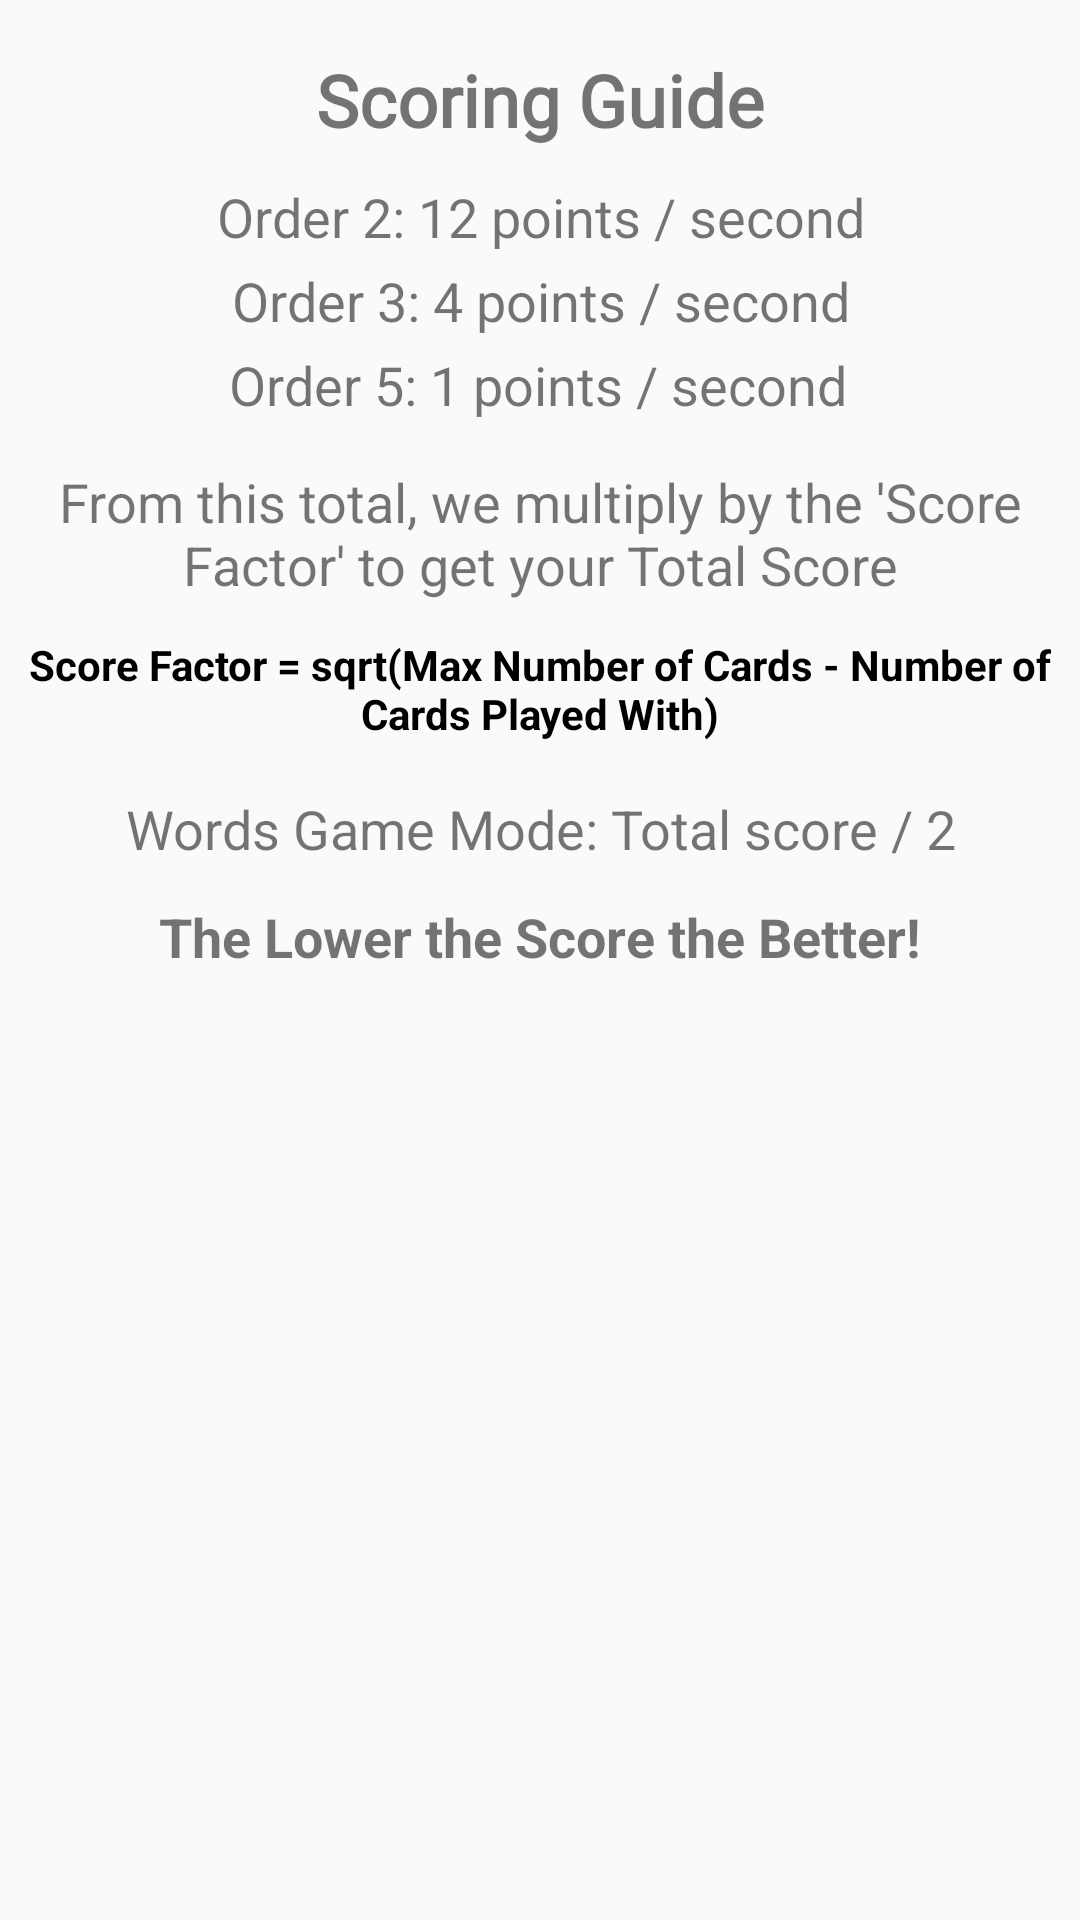

The Android layout XML behind this screen, and the referenced resources:
<!-- AndroidManifest.xml: application theme AppTheme -->
<!-- res/layout/fragment_scoring_guide.xml -->
<?xml version="1.0" encoding="utf-8"?>
<RelativeLayout xmlns:android="http://schemas.android.com/apk/res/android"
    xmlns:tools="http://schemas.android.com/tools"
    android:layout_width="match_parent"
    android:layout_height="match_parent"
    tools:context=".ScoringGuide" >

    <TextView
        android:id="@+id/txt_scoring_guide_title"
        android:layout_width="match_parent"
        android:layout_height="wrap_content"
        android:layout_alignParentStart="true"
        android:layout_alignParentTop="true"
        android:layout_marginStart="0dp"
        android:layout_marginTop="17dp"
        android:fontFamily="@font/vera_bold"
        android:gravity="center"
        android:text="@string/scoring_guide"
        android:textAlignment="center"
        android:textSize="24sp"
        android:textStyle="bold" />

    <TextView
        android:id="@+id/txt_scoring_order2"
        android:layout_width="match_parent"
        android:layout_height="wrap_content"
        android:layout_alignParentStart="true"
        android:layout_alignParentTop="true"
        android:layout_marginStart="0dp"
        android:layout_marginTop="60dp"
        android:text="@string/order_2_12_points_second"
        android:textAlignment="center"
        android:textSize="18sp" />

    <TextView
        android:id="@+id/txt_scoring_order3"
        android:layout_width="match_parent"
        android:layout_height="wrap_content"
        android:layout_alignParentStart="true"
        android:layout_alignParentTop="true"
        android:layout_marginStart="0dp"
        android:layout_marginTop="88dp"
        android:text="@string/order_3_4_points_second"
        android:textAlignment="center"
        android:textSize="18sp" />

    <TextView
        android:id="@+id/txt_scoring_order5"
        android:layout_width="match_parent"
        android:layout_height="wrap_content"
        android:layout_alignParentStart="true"
        android:layout_alignParentTop="true"
        android:layout_alignParentEnd="true"
        android:layout_marginStart="-2dp"
        android:layout_marginTop="116dp"
        android:layout_marginEnd="0dp"
        android:text="@string/order_5_1_points_second"
        android:textAlignment="center"
        android:textSize="18sp" />

    <TextView
        android:id="@+id/txt_scoring_words_mode"
        android:layout_width="match_parent"
        android:layout_height="wrap_content"
        android:layout_alignParentTop="true"
        android:layout_centerVertical="true"
        android:layout_marginTop="264dp"
        android:text="@string/words_game_mode_total_score_2"
        android:textAlignment="center"
        android:textSize="18sp" />

    <TextView
        android:id="@+id/txt_objective"
        android:layout_width="wrap_content"
        android:layout_height="wrap_content"
        android:layout_alignParentTop="true"
        android:layout_centerHorizontal="true"
        android:layout_marginTop="300dp"
        android:text="@string/the_lower_the_score_the_better"
        android:textSize="18sp"
        android:textStyle="bold" />

    <TextView
        android:id="@+id/txt_score_factor_description"
        android:layout_width="wrap_content"
        android:layout_height="wrap_content"
        android:layout_alignParentTop="true"
        android:layout_centerHorizontal="true"
        android:layout_marginTop="155dp"
        android:text="@string/from_this_total_we_multiply_by_the_score_factor_to_get_your_total_score"
        android:textAlignment="center"
        android:textSize="18sp" />

    <TextView
        android:id="@+id/txt_score_factor"
        android:layout_width="wrap_content"
        android:layout_height="wrap_content"
        android:layout_alignParentTop="true"
        android:layout_centerHorizontal="true"
        android:layout_marginTop="212dp"
        android:text="@string/score_factor_max_number_of_cards_number_nof_cards_played_with"
        android:textAlignment="center"
        android:textColor="#000000"
        android:textStyle="bold" />

</RelativeLayout>
<!-- resources referenced by this layout -->
<resources>
  <string name="from_this_total_we_multiply_by_the_score_factor_to_get_your_total_score">From this total, we multiply by the \'Score Factor\' to get your Total Score</string>
  <string name="order_2_12_points_second">Order 2: 12 points / second</string>
  <string name="order_3_4_points_second">Order 3: 4 points / second</string>
  <string name="order_5_1_points_second">Order 5: 1 points / second</string>
  <string name="score_factor_max_number_of_cards_number_nof_cards_played_with">Score Factor = sqrt(Max Number of Cards - Number of Cards Played With)</string>
  <string name="scoring_guide">Scoring Guide</string>
  <string name="the_lower_the_score_the_better">The Lower the Score the Better!</string>
  <string name="words_game_mode_total_score_2">Words Game Mode: Total score / 2</string>
  <style name="AppTheme" parent="Theme.AppCompat.Light.DarkActionBar">
          
          <item name="colorPrimary">@color/colorPrimary</item>
          <item name="colorPrimaryDark">#FFFFFF</item>
          <item name="colorAccent">@color/colorAccent</item>
      </style>
  <!-- not gathered from this repository: default colours our renderer supplied (Android Studio template values) -->
  <color name="colorPrimary">#FF6200EE</color>
  <color name="colorAccent">#FF03DAC5</color>
</resources>
